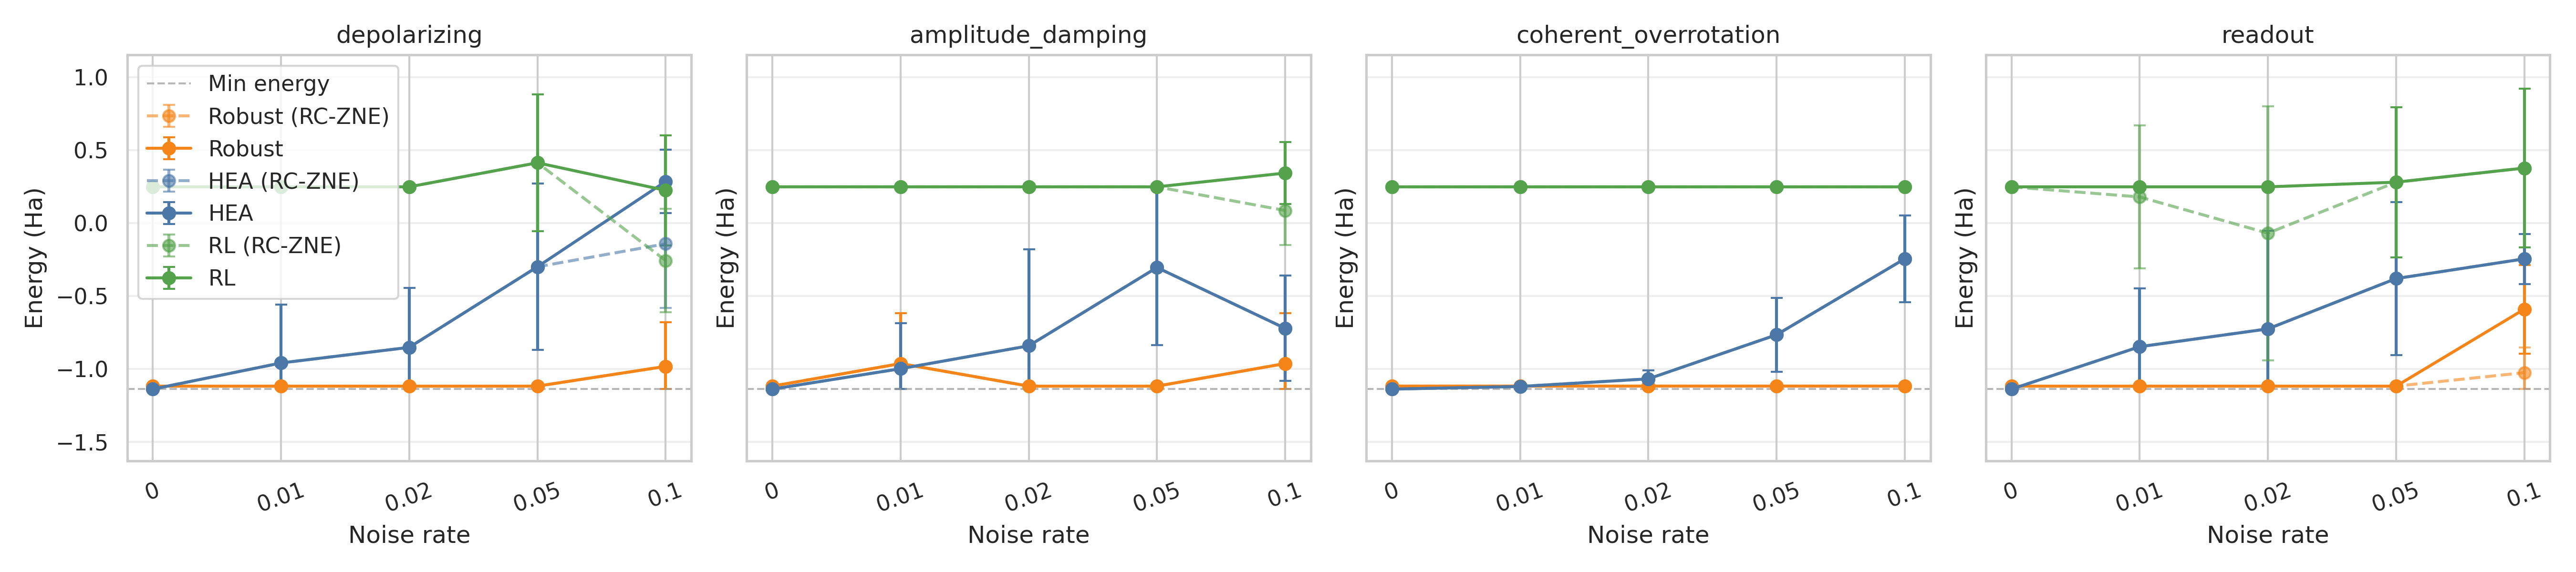

Source data for this figure (header and first rows):
method, variant, noise_family, rate, energy, seed
RL, untwirled, depolarizing, 0.0, 0.2481, 0
RL, untwirled, depolarizing, 0.01, 0.2481, 0
RL, untwirled, depolarizing, 0.02, 0.2481, 0
RL, untwirled, depolarizing, 0.05, 0.2481, 0
RL, untwirled, depolarizing, 0.1, 0.72, 0
RL, untwirled, amplitude_damping, 0.0, 0.2481, 0
RL, untwirled, amplitude_damping, 0.01, 0.2481, 0
RL, untwirled, amplitude_damping, 0.02, 0.2481, 0
RL, untwirled, amplitude_damping, 0.05, 0.2481, 0
RL, untwirled, amplitude_damping, 0.1, 0.2481, 0
RL, untwirled, coherent_overrotation, 0.0, 0.2481, 0
RL, untwirled, coherent_overrotation, 0.01, 0.2481, 0
RL, untwirled, coherent_overrotation, 0.02, 0.2481, 0
RL, untwirled, coherent_overrotation, 0.05, 0.2481, 0
RL, untwirled, coherent_overrotation, 0.1, 0.2481, 0
RL, untwirled, readout, 0.0, 0.2481, 0
RL, untwirled, readout, 0.01, 0.2481, 0
RL, untwirled, readout, 0.02, 0.2481, 0
RL, untwirled, readout, 0.05, 0.72, 0
RL, untwirled, readout, 0.1, -0.5246, 0
RL, mitigated, depolarizing, 0.0, 0.2481, 0
RL, mitigated, depolarizing, 0.01, 0.8379, 0
RL, mitigated, depolarizing, 0.02, 0.2087, 0
RL, mitigated, depolarizing, 0.05, 1.21, 0
RL, mitigated, depolarizing, 0.1, 0.2669, 0
RL, mitigated, amplitude_damping, 0.0, 0.2481, 0
RL, mitigated, amplitude_damping, 0.01, 0.2481, 0
RL, mitigated, amplitude_damping, 0.02, 0.6806, 0
RL, mitigated, amplitude_damping, 0.05, 0.4054, 0
RL, mitigated, amplitude_damping, 0.1, 0.4255, 0
RL, mitigated, coherent_overrotation, 0.0, 0.2481, 0
RL, mitigated, coherent_overrotation, 0.01, 0.2481, 0
RL, mitigated, coherent_overrotation, 0.02, 0.2481, 0
RL, mitigated, coherent_overrotation, 0.05, 0.2481, 0
RL, mitigated, coherent_overrotation, 0.1, 0.2481, 0
RL, mitigated, readout, 0.0, 0.2481, 0
RL, mitigated, readout, 0.01, 0.8474, 0
RL, mitigated, readout, 0.02, -0.07733, 0
RL, mitigated, readout, 0.05, -0.09772, 0
RL, mitigated, readout, 0.1, 1.939, 0
RL, untwirled, depolarizing, 0.0, 0.2481, 1
RL, untwirled, depolarizing, 0.01, 0.2481, 1
RL, untwirled, depolarizing, 0.02, 0.2481, 1
RL, untwirled, depolarizing, 0.05, -0.3437, 1
RL, untwirled, depolarizing, 0.1, 0.2481, 1
RL, untwirled, amplitude_damping, 0.0, 0.2481, 1
RL, untwirled, amplitude_damping, 0.01, 0.2481, 1
RL, untwirled, amplitude_damping, 0.02, 0.2481, 1
RL, untwirled, amplitude_damping, 0.05, 0.2481, 1
RL, untwirled, amplitude_damping, 0.1, 0.72, 1
RL, untwirled, coherent_overrotation, 0.0, 0.2481, 1
RL, untwirled, coherent_overrotation, 0.01, 0.2481, 1
RL, untwirled, coherent_overrotation, 0.02, 0.2481, 1
RL, untwirled, coherent_overrotation, 0.05, 0.2481, 1
RL, untwirled, coherent_overrotation, 0.1, 0.2481, 1
RL, untwirled, readout, 0.0, 0.2481, 1
RL, untwirled, readout, 0.01, 0.2481, 1
RL, untwirled, readout, 0.02, 0.2481, 1
RL, untwirled, readout, 0.05, 0.72, 1
RL, untwirled, readout, 0.1, 0.72, 1
... 540 more rows
